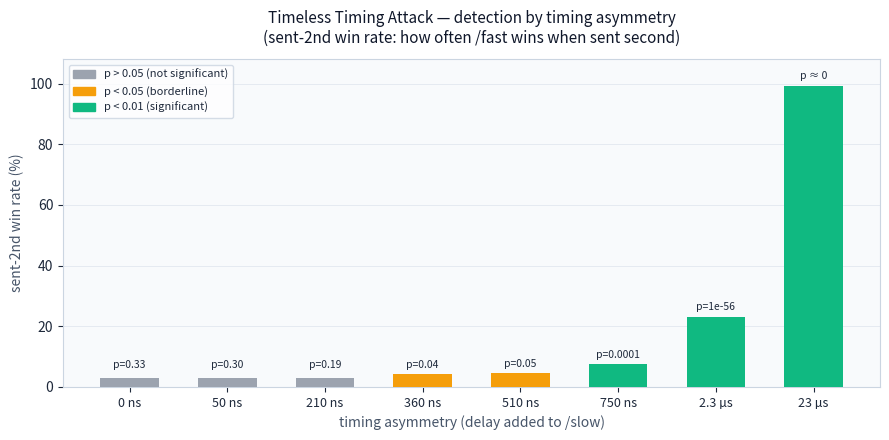

Source code (Python): (Note: this script raises an exception after producing the figure.)
import matplotlib
matplotlib.use("Agg")
import matplotlib.pyplot as plt
import matplotlib.patches as mpatches
import numpy as np

labels = ["0 ns", "50 ns", "210 ns", "360 ns", "510 ns", "750 ns", "2.3 µs", "23 µs"]
sent2  = [2.96, 3.08, 3.00, 4.16, 4.44, 7.52, 23.16, 99.32]
pvals  = [0.331, 0.300, 0.194, 0.0385, 0.0462, 7.09e-05, 1.41e-56, 0.0]

def bar_color(p):
    if p > 0.05:
        return "#9ca3af"
    if p > 0.01:
        return "#f59e0b"
    return "#10b981"

colors = [bar_color(p) for p in pvals]

fig, ax = plt.subplots(figsize=(9, 4.5))
fig.patch.set_facecolor("#ffffff")
ax.set_facecolor("#f8fafc")

x = np.arange(len(labels))
bars = ax.bar(x, sent2, color=colors, width=0.6, zorder=3)

for bar, p in zip(bars, pvals):
    h = bar.get_height()
    if p == 0.0:
        label = "p ≈ 0"
    elif p < 1e-10:
        label = f"p=1e{int(np.floor(np.log10(p)))}"
    elif p < 0.001:
        label = f"p={p:.4f}"
    else:
        label = f"p={p:.2f}"
    offset = max(h + 1.5, 5.5)
    ax.text(bar.get_x() + bar.get_width() / 2, offset, label,
            ha="center", va="bottom", fontsize=7.5, color="#1e293b")

ax.set_xticks(x)
ax.set_xticklabels(labels, color="#1e293b", fontsize=9)
ax.set_ylabel("sent-2nd win rate (%)", color="#475569", fontsize=10)
ax.set_xlabel("timing asymmetry (delay added to /slow)", color="#475569", fontsize=10)
ax.set_title("Timeless Timing Attack — detection by timing asymmetry\n(sent-2nd win rate: how often /fast wins when sent second)",
             color="#0f172a", fontsize=11, pad=12)

ax.set_ylim(0, 108)
ax.tick_params(colors="#1e293b")
for spine in ax.spines.values():
    spine.set_edgecolor("#cbd5e1")
ax.grid(axis="y", color="#e2e8f0", linewidth=0.6, zorder=0)

patches = [
    mpatches.Patch(color="#9ca3af", label="p > 0.05 (not significant)"),
    mpatches.Patch(color="#f59e0b", label="p < 0.05 (borderline)"),
    mpatches.Patch(color="#10b981", label="p < 0.01 (significant)"),
]
ax.legend(handles=patches, loc="upper left", fontsize=8,
          facecolor="#ffffff", edgecolor="#cbd5e1", labelcolor="#1e293b")

plt.tight_layout()
plt.savefig("results/detection_chart.png", format="png", dpi=150, facecolor=fig.get_facecolor())
print("saved results/detection_chart.png")
